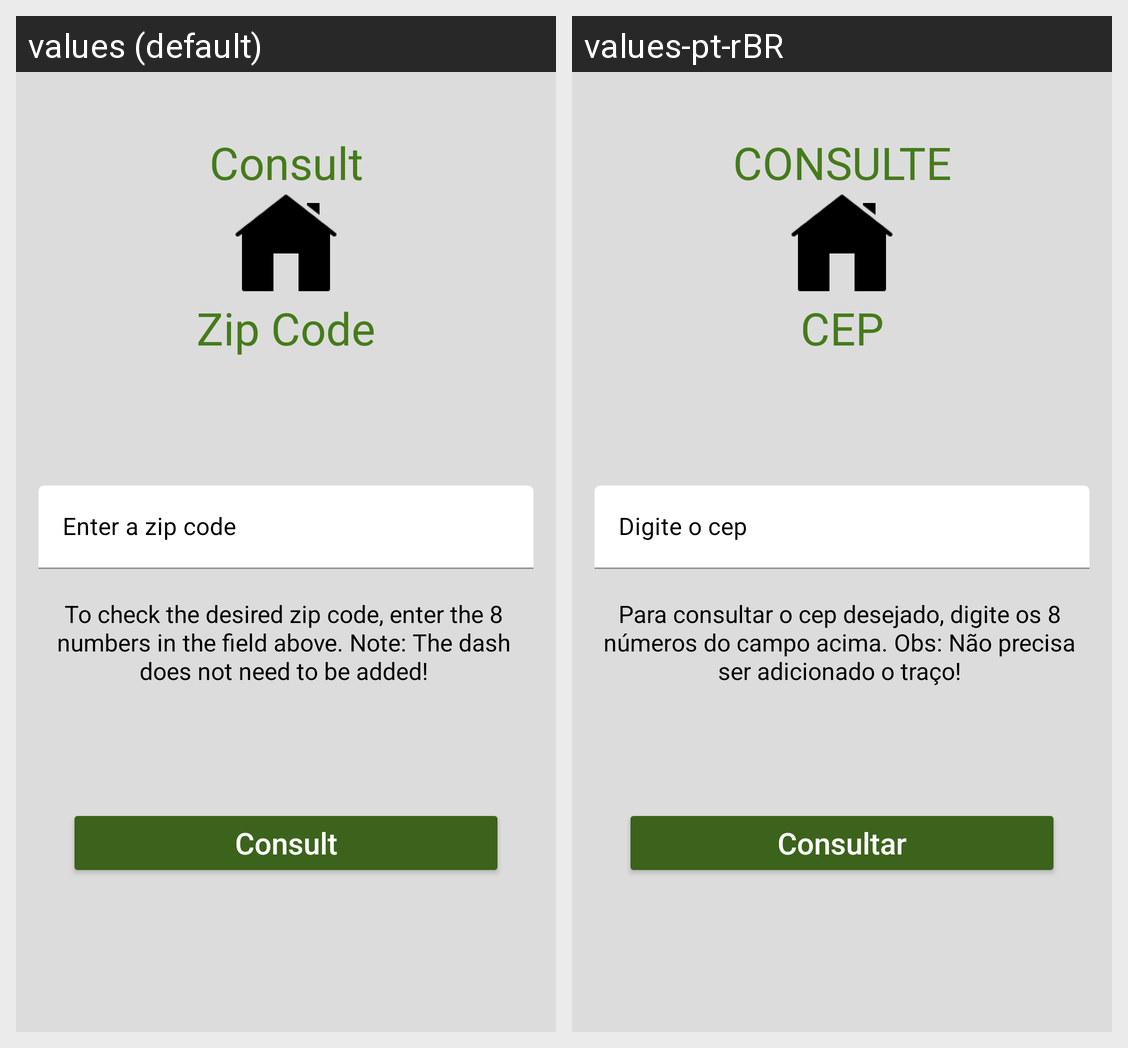

For this localized Android screen grid, give each drawn string resource with its value in every locale shown.
Android screen res/layout/fragment_consult_cep.xml rendered under 2 locales, left to right: values (default), values-pt-rBR. Device: Nexus 5 (rendered at 1080×1920; each locale shown at half size, 540×960, under a caption strip naming it); theme Theme.GetCepDataApp.
Strings drawn on this screen, with the default value and each locale's value (text and hints the layout hard-codes, and strings that could not be matched under every locale, appear in the picture but are not listed):

txt_consulte
  values: Consult
  values-pt-rBR: CONSULTE

txt_cep
  values: Zip Code
  values-pt-rBR: CEP

txt_consultar
  values: Consult
  values-pt-rBR: Consultar
